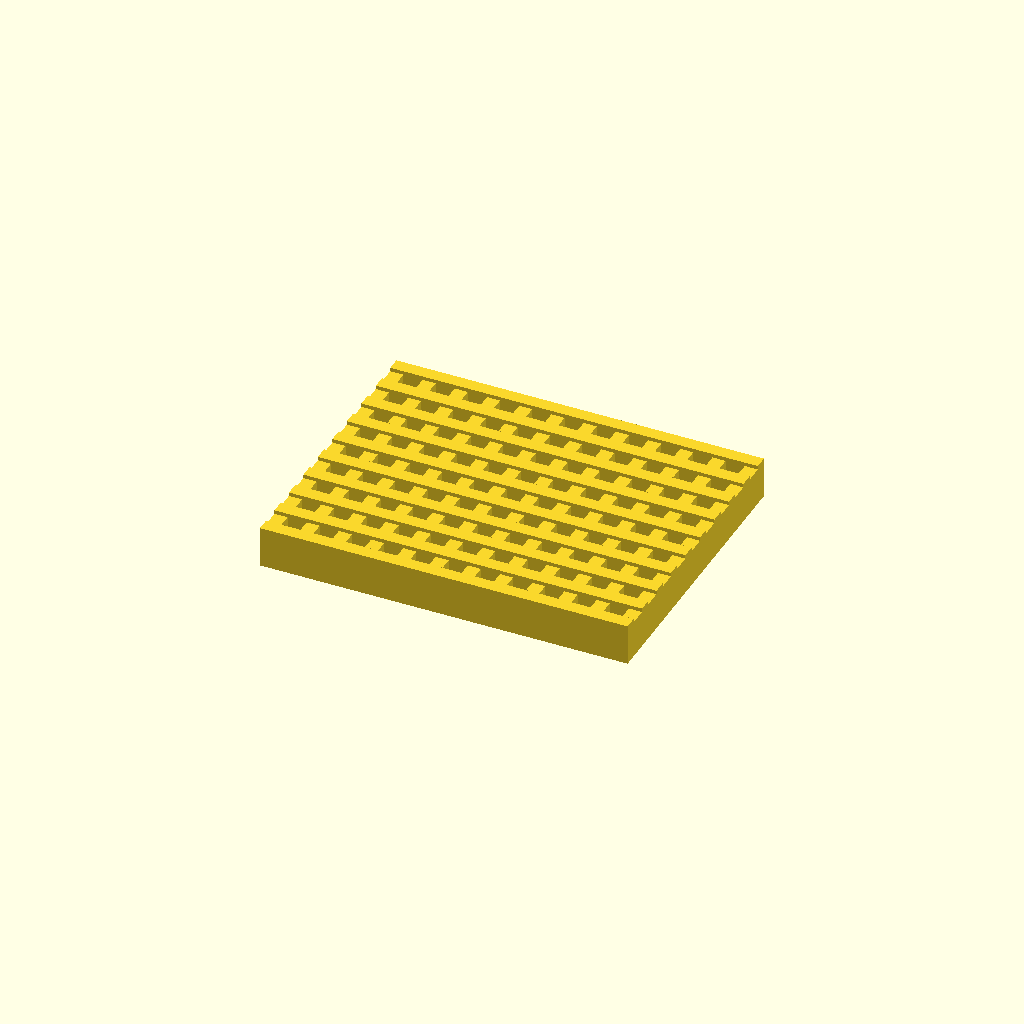
Cell 1 — every parameter at its default value.
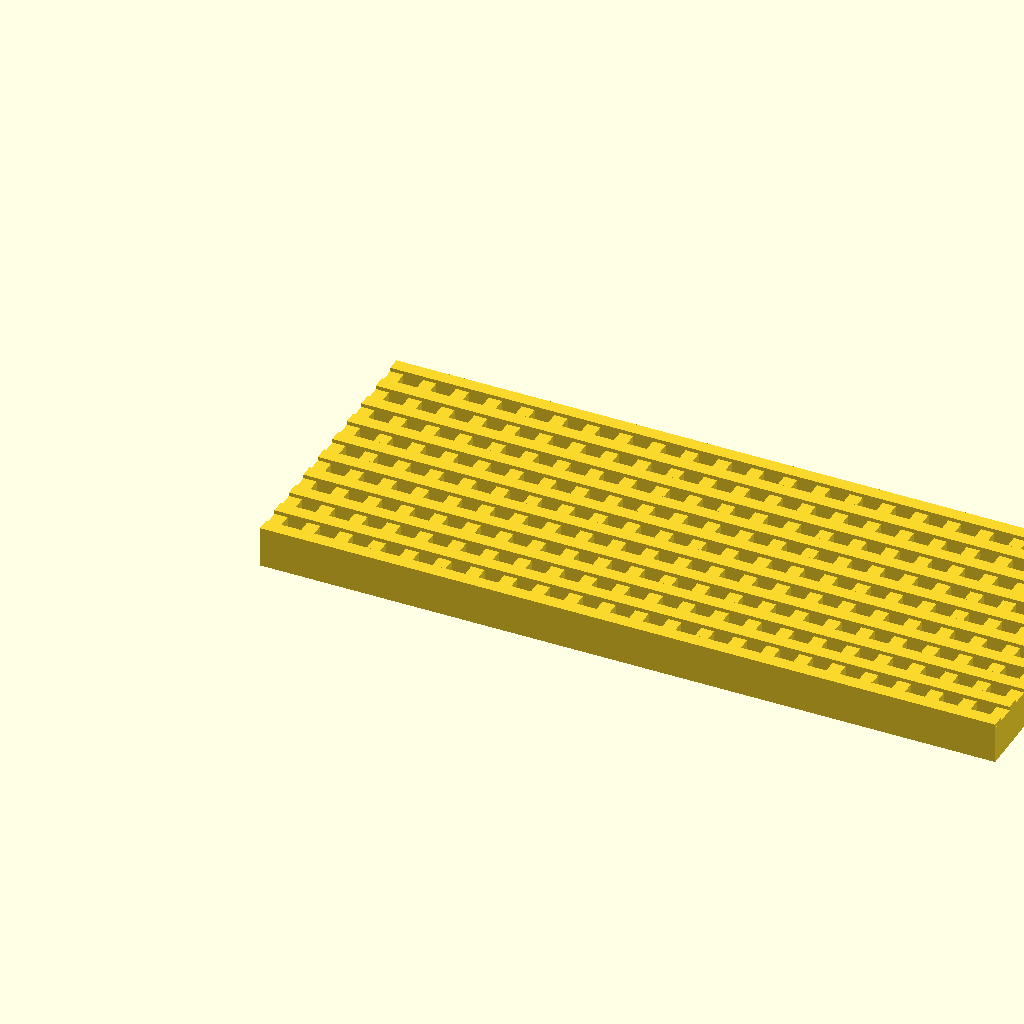
Cell 2: LENGTH = 98 (everything else at default).
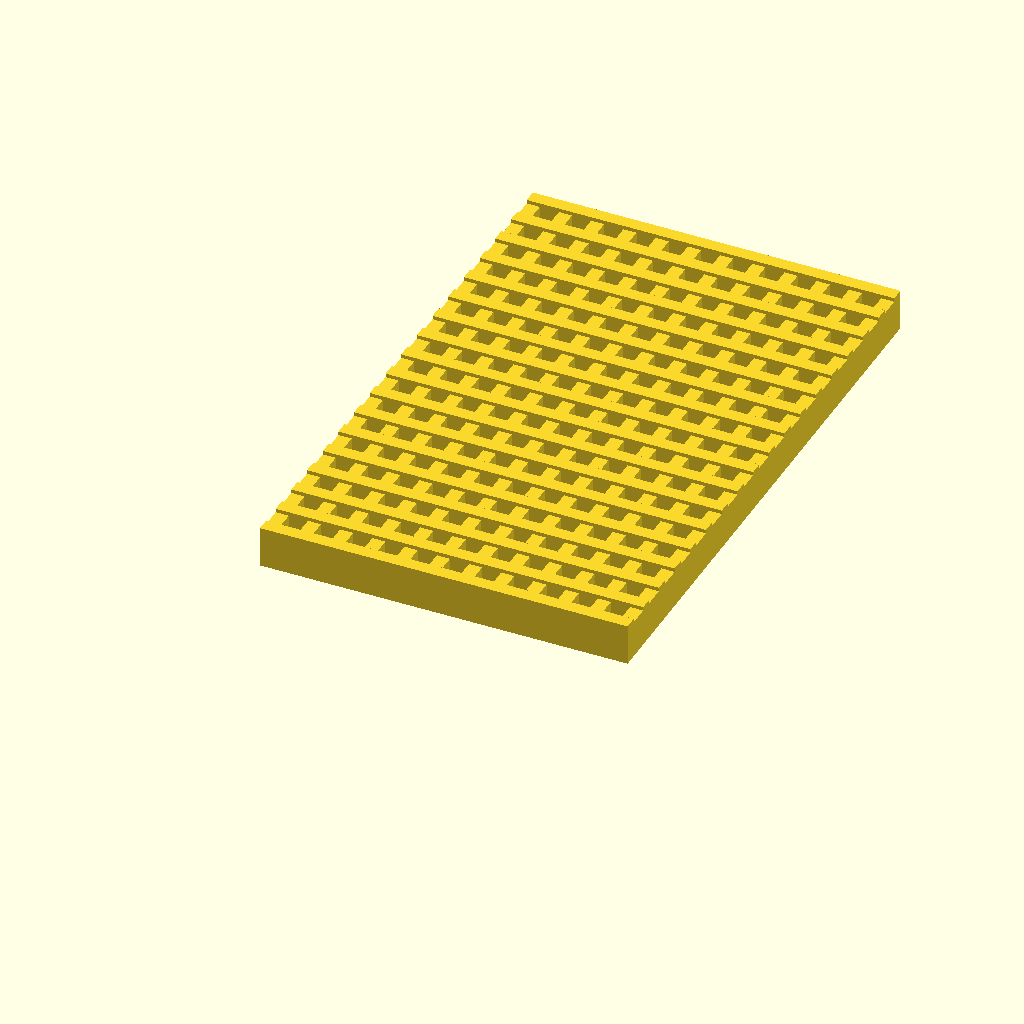
Cell 3: the same model with WIDTH = 78.
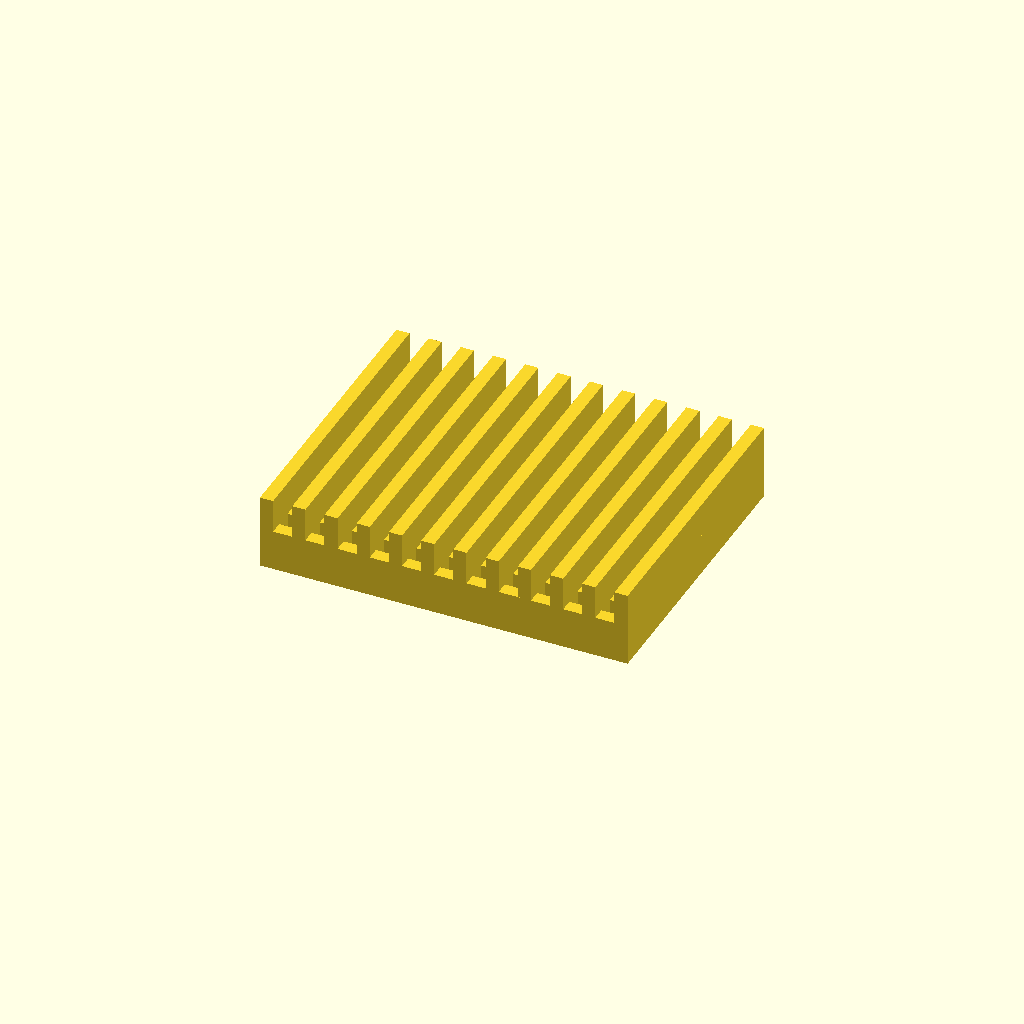
Cell 4: the same model with HEIGHT1 = 10.
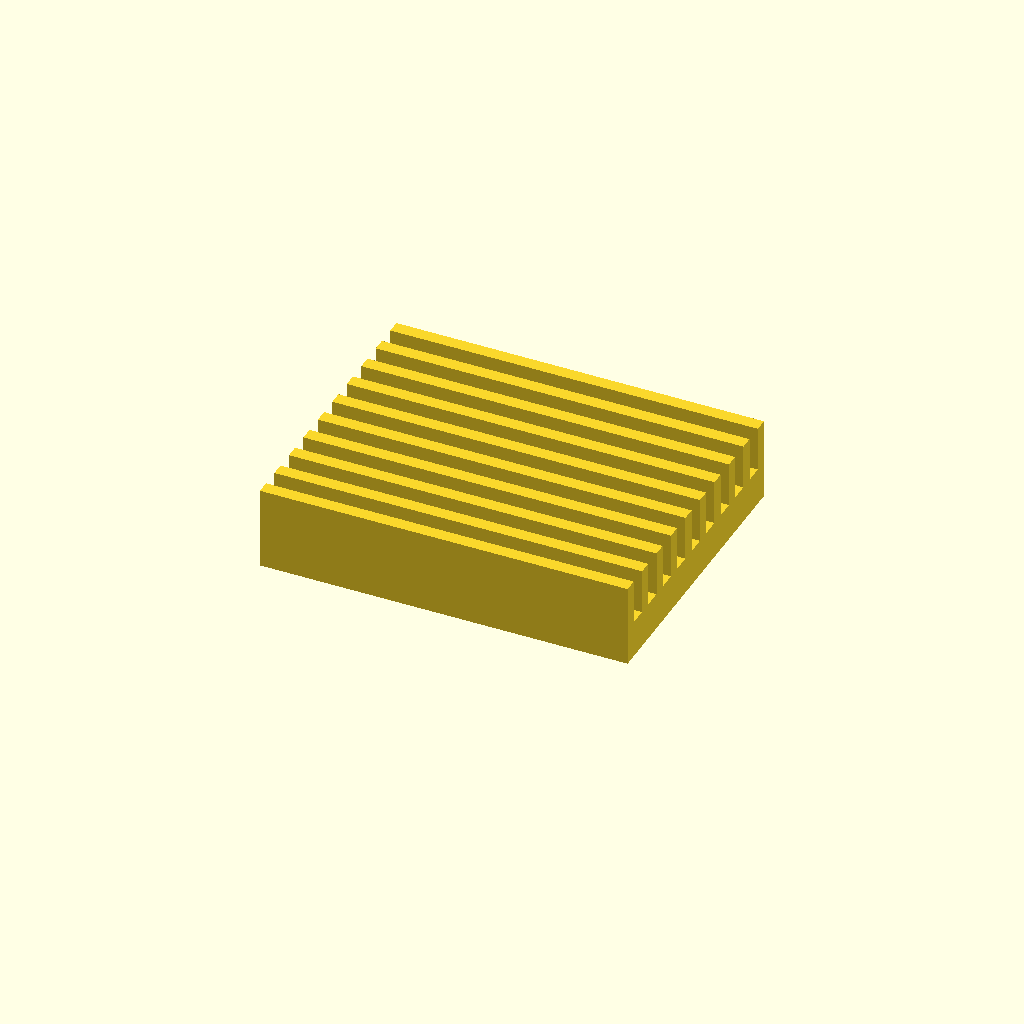
Cell 5 — HEIGHT2 set to 11, the other parameters unchanged.
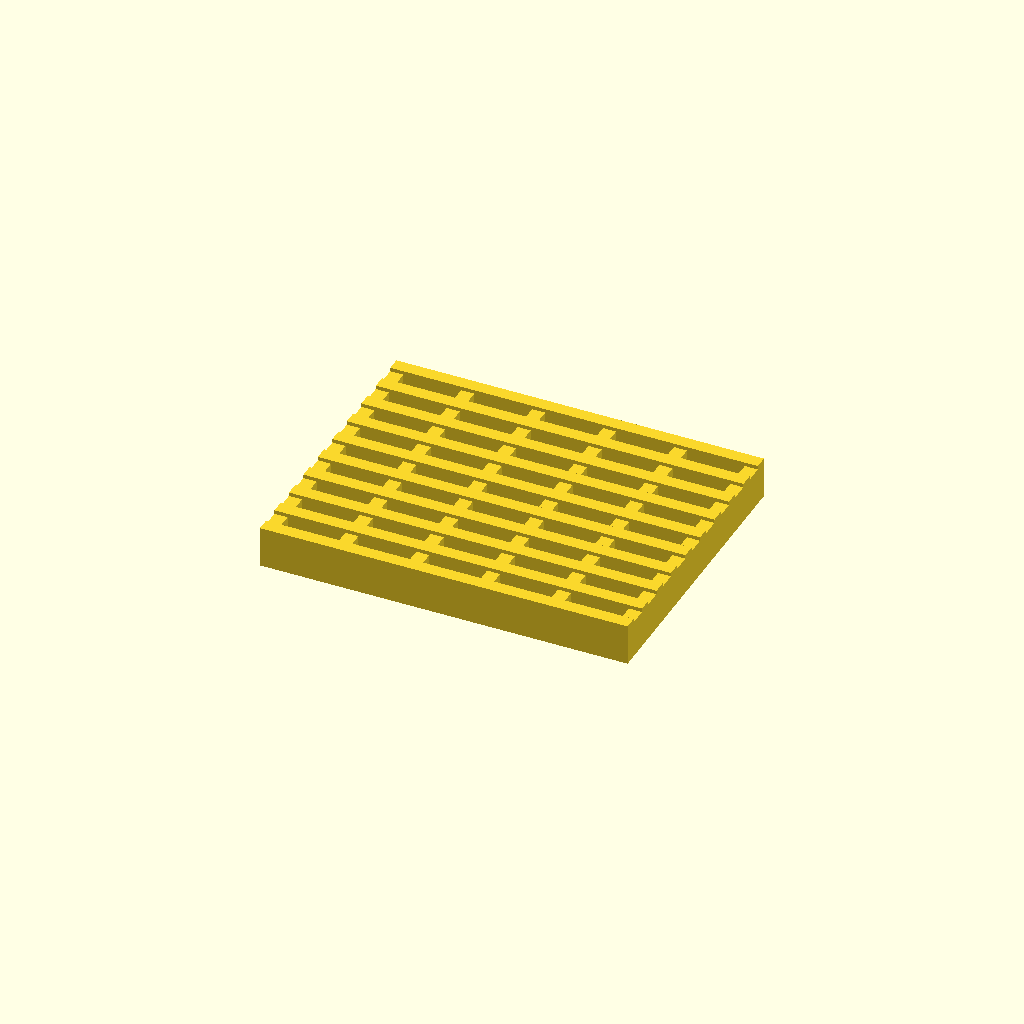
Cell 6: PITCH1 = 9 (everything else at default).
One fixed orthographic camera (rotation 55°, 0°, 25°; colour scheme Cornfield) for every cell.
The OpenSCAD source (3d-printing/misc/2017-10-22--dishwasher-grid.scad):
// Density: Draft
// Fill: 100%

LENGTH = 49;
WIDTH = 39;
HEIGHT1 = 5;
HEIGHT2 = 5.5;

PITCH1 = 4.5;
PITCH2 = 4.5;
THICKNESS = 1.75;

n1 = round(LENGTH/PITCH1);
n2 = round(WIDTH/PITCH2);
echo(n1); echo(n2);

p1 = (LENGTH-THICKNESS) / n1;
p2 = (WIDTH-THICKNESS) / n2;

for (x = [0:p1:LENGTH])
    translate([x, 0, 0])
    cube([THICKNESS, WIDTH, HEIGHT1]);
    
for (y = [0:p2:WIDTH])
    translate([0, y, 0])
    cube([LENGTH, THICKNESS, HEIGHT2]);
Parameter table extracted from the source (name, type, default, range or options):
LENGTH: number, default 49
WIDTH: number, default 39
HEIGHT1: number, default 5
HEIGHT2: number, default 5.5
PITCH1: number, default 4.5
PITCH2: number, default 4.5
THICKNESS: number, default 1.75
